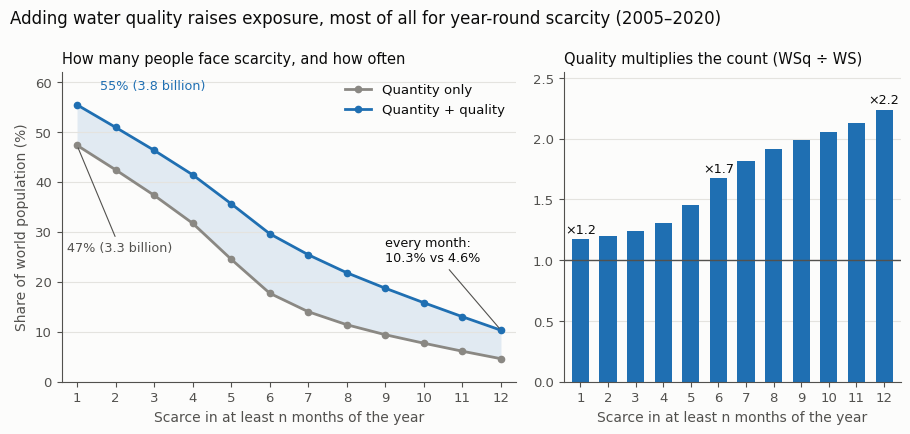

Source code (Python):
# Figure 1 for the blog post "Clean water scarcity: counting quality as well as quantity" (2026-11-22).
# Data: Table 1 of Jones, Bierkens & van Vliet (2024), Nature Climate Change 14, 629-635.
# Share of the world population exposed to water scarcity in at least n months per year,
# averaged over 2005-2020, for quantity only (WS) and quantity plus quality (WSq).
# Drawn by Daeha Kim. Run from the repository root:
#   python scripts/blog/2026-11-22-clean-water-months.py
import os, matplotlib
matplotlib.use("Agg")
import matplotlib.pyplot as plt
import numpy as np

ink, ink2, grid, surf = "#0b0b0b", "#52514e", "#e4e3df", "#fcfcfb"
c_ws, c_wsq = "#8a8883", "#1f6fb2"
plt.rcParams.update({"font.family": "DejaVu Sans", "font.size": 11})

n = np.arange(1, 13)
ws = np.array([47.3, 42.4, 37.3, 31.7, 24.5, 17.7, 14.0, 11.4, 9.4, 7.7, 6.1, 4.6])
wsq = np.array([55.4, 50.9, 46.3, 41.4, 35.6, 29.6, 25.4, 21.8, 18.7, 15.8, 13.0, 10.3])
ws_bn = np.array([3.26, 2.93, 2.58, 2.19, 1.69, 1.22, 0.97, 0.79, 0.65, 0.53, 0.42, 0.32])
wsq_bn = np.array([3.82, 3.52, 3.19, 2.86, 2.46, 2.04, 1.75, 1.51, 1.29, 1.09, 0.90, 0.71])

fig, (a, b) = plt.subplots(1, 2, figsize=(9.2, 4.4), facecolor=surf, gridspec_kw={"width_ratios": [1.35, 1]})
for ax in (a, b):
    ax.set_facecolor(surf)
    for sp in ("top", "right"): ax.spines[sp].set_visible(False)
    for sp in ("left", "bottom"): ax.spines[sp].set_color(ink2)
    ax.tick_params(colors=ink2, labelsize=9.5)
    ax.grid(axis="y", color=grid, lw=0.8, zorder=0)

a.fill_between(n, ws, wsq, color=c_wsq, alpha=0.12, lw=0, zorder=1)
a.plot(n, ws, "-o", color=c_ws, ms=4.5, lw=2, zorder=3, label="Quantity only")
a.plot(n, wsq, "-o", color=c_wsq, ms=4.5, lw=2, zorder=3, label="Quantity + quality")
a.annotate(f"{wsq[0]:.0f}% ({wsq_bn[0]:.1f} billion)", (1, wsq[0]), (1.6, 58.5), fontsize=9.2, color=c_wsq)
a.annotate(f"{ws[0]:.0f}% ({ws_bn[0]:.1f} billion)", (1, ws[0]), (0.75, 26), fontsize=9.2, color=ink2,
           arrowprops=dict(arrowstyle="-", color=ink2, lw=0.8))
a.annotate(f"every month:\n{wsq[-1]:.1f}% vs {ws[-1]:.1f}%", (12, wsq[-1]), (9.0, 24), fontsize=9.2, color=ink,
           arrowprops=dict(arrowstyle="-", color=ink2, lw=0.8))
a.set_xticks(n); a.set_xlim(0.6, 12.4); a.set_ylim(0, 62)
a.set_xlabel("Scarce in at least n months of the year", color=ink2, fontsize=10)
a.set_ylabel("Share of world population (%)", color=ink2, fontsize=10)
a.legend(frameon=False, fontsize=9.5, loc="upper right", labelcolor=ink)
a.set_title("How many people face scarcity, and how often", loc="left", fontsize=10.5, color=ink)

ratio = wsq / ws
b.bar(n, ratio, color=c_wsq, width=0.62, zorder=2)
b.axhline(1, color=ink2, lw=1, zorder=3)
for i in (0, 5, 11):
    b.text(n[i], ratio[i] + 0.05, f"×{ratio[i]:.1f}", ha="center", fontsize=9.2, color=ink)
b.set_xticks(n); b.set_xlim(0.4, 12.6); b.set_ylim(0, 2.55)
b.set_xlabel("Scarce in at least n months of the year", color=ink2, fontsize=10)
b.set_title("Quality multiplies the count (WSq ÷ WS)", loc="left", fontsize=10.5, color=ink)

fig.suptitle("Adding water quality raises exposure, most of all for year-round scarcity (2005–2020)",
             x=0.012, ha="left", color=ink, fontsize=12)
fig.tight_layout()
os.makedirs("assets/img/blog", exist_ok=True)
out = "assets/img/blog/2026-11-22-clean-water-months.png"
fig.savefig(out, dpi=170, facecolor=surf)
print("saved", out, "ratios", np.round(ratio, 2))
